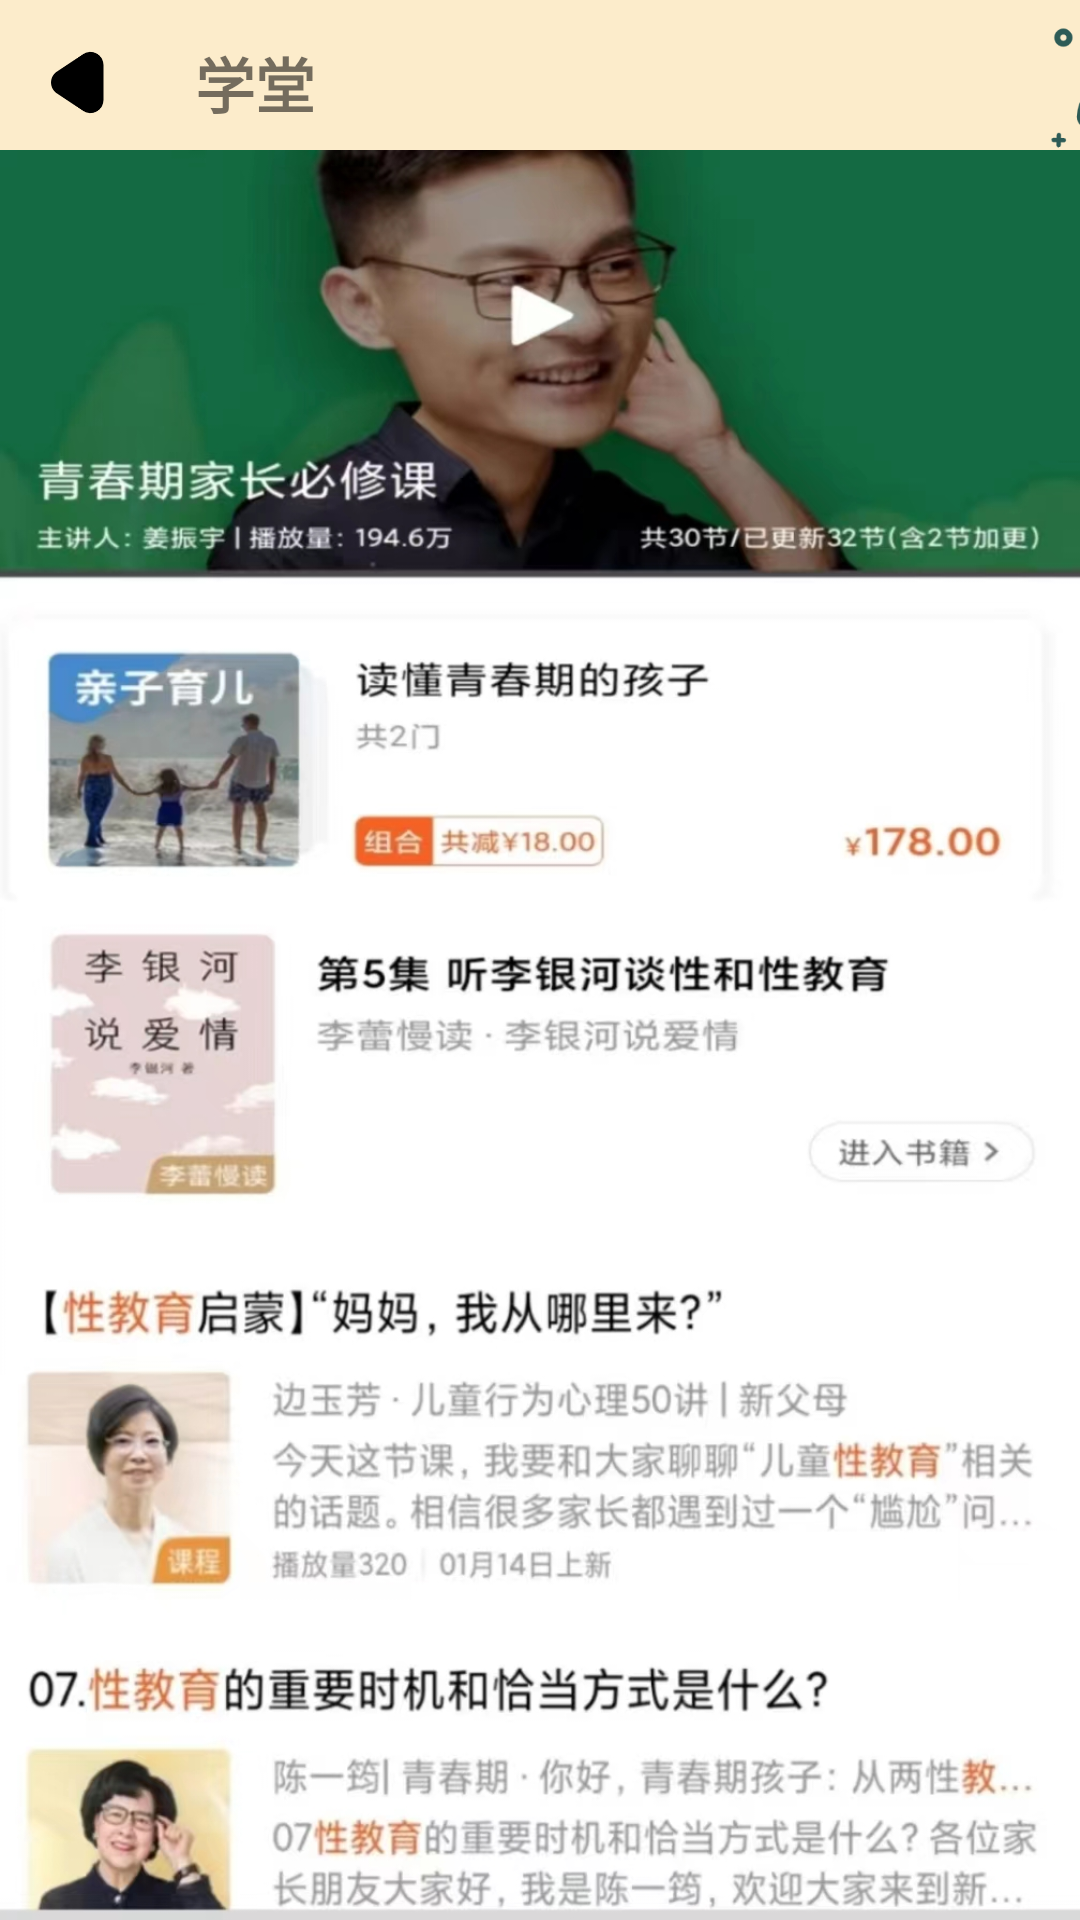

Here is an Android app screen rendered from its layout file. Give the layout XML and the strings, colors and styles it references.
<!-- AndroidManifest.xml: application theme Theme.XZ -->
<!-- res/layout/gyx_xuetang.xml -->
<?xml version="1.0" encoding="utf-8"?>
<RelativeLayout xmlns:android="http://schemas.android.com/apk/res/android"
    xmlns:tools="http://schemas.android.com/tools"
    android:layout_width="match_parent"
    android:layout_height="match_parent"
    tools:context=".MainActivity">

   <LinearLayout
       android:layout_width="420dp"
       android:layout_height="50dp"
       android:orientation="horizontal"
       android:background="#FCECCB">
       <ImageButton
           android:id="@+id/gyx_xtback"
           android:layout_width="35dp"
           android:layout_height="35dp"
           android:layout_marginLeft="10dp"
           android:layout_marginTop="10dp"
           android:background="@drawable/gyx_leftarrow" />
       <TextView
           android:id="@+id/gyx_xtcontenttip"
           android:layout_width="wrap_content"
           android:layout_height="wrap_content"
           android:textSize="20sp"
           android:layout_marginLeft="20dp"
           android:layout_marginTop="13dp"
           android:text="学堂"
           android:textStyle="bold"/>
       <ImageButton
           android:id="@+id/gyx_xtcontentself"
           android:layout_width="50dp"
           android:layout_height="50dp"
           android:layout_marginLeft="240dp"
           android:layout_marginTop="3dp"
           android:background="@drawable/gyx_xtmyself" />
   </LinearLayout>
    <LinearLayout
        android:layout_width="match_parent"
        android:layout_height="1000dp"
        android:layout_marginTop="50dp"
        android:orientation="vertical">
        <RelativeLayout
            android:layout_width="match_parent"
            android:layout_height="match_parent">
            <ImageView
                android:layout_width="match_parent"
                android:layout_height="match_parent"
                android:background="@drawable/gyx_xtcontent"/>
            <Button
                android:id="@+id/gyx_xtcontent"
                android:layout_width="match_parent"
                android:layout_height="300dp"
                android:alpha="0"/>
        </RelativeLayout>
    </LinearLayout>
</RelativeLayout>
<!-- resources referenced by this layout -->
<resources>
  <!-- drawable gyx_leftarrow: png bitmap (drawable, 2874 bytes) -->
  <!-- drawable gyx_xtcontent: jpg bitmap (drawable, 448358 bytes) -->
  <!-- drawable gyx_xtmyself: png bitmap (drawable, 8706 bytes) -->
  <style name="Theme.XZ" parent="Theme.MaterialComponents.DayNight.DarkActionBar.Bridge">
          
          <item name="colorPrimary">@color/purple_500</item>
          <item name="colorPrimaryVariant">@color/purple_700</item>
          <item name="colorOnPrimary">@color/white</item>
          
          <item name="colorSecondary">@color/teal_200</item>
          <item name="colorSecondaryVariant">@color/teal_700</item>
          <item name="colorOnSecondary">@color/black</item>
          
          <item name="android:statusBarColor" tools:targetApi="l">?attr/colorPrimaryVariant</item>
          
      </style>
  <color name="purple_500">#FF6200EE</color>
  <color name="purple_700">#FF3700B3</color>
  <color name="white">#FFFFFFFF</color>
  <color name="teal_200">#FF03DAC5</color>
  <color name="teal_700">#FF018786</color>
  <color name="black">#FF000000</color>
</resources>
